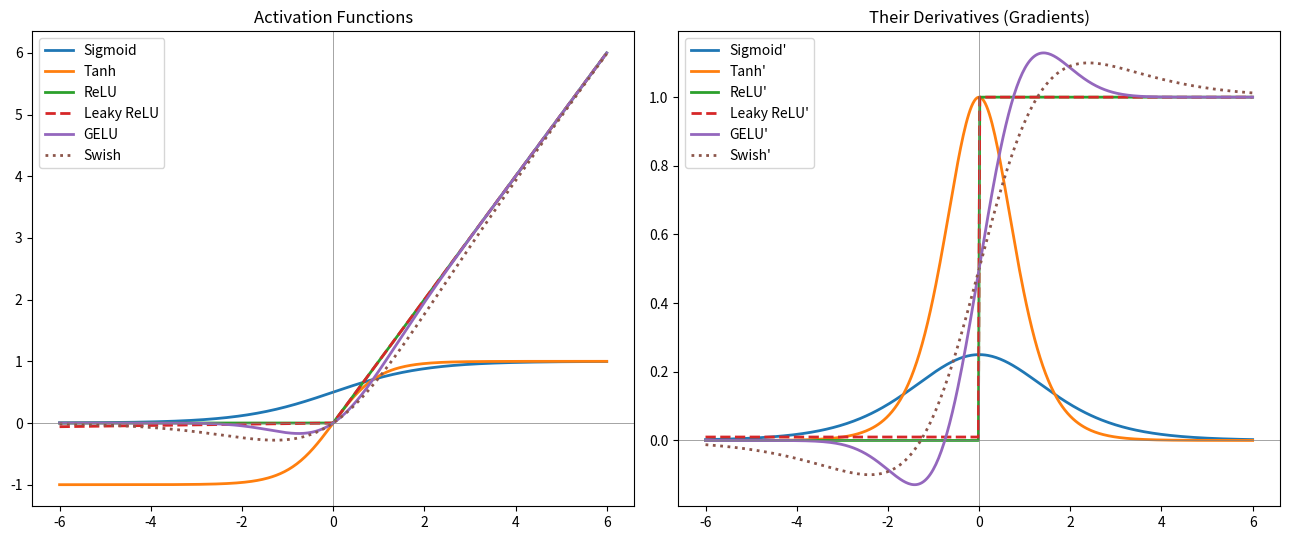

This figure's Python source: (Note: this script raises an exception after producing the figure.)
"""
Activation Functions From Scratch — Built With NumPy
=======================================================
No PyTorch, no TensorFlow. Every activation function and its
derivative implemented and evaluated by hand, with real numbers,
not just described qualitatively.

Three things most explainers describe but never show:
  1. How much sigmoid and tanh gradients actually shrink at the
     extremes (the mechanical cause of vanishing gradients).
  2. A dying ReLU neuron caught in the act: a real weight update
     sequence where a neuron gets stuck outputting zero forever.
  3. Modern transformer-era activations (GELU, Swish) plotted
     alongside the classics, since most explainers still stop at
     ReLU despite GELU and Swish being what GPT- and BERT-style
     models actually use in 2026.

Author: Khalid Hussain, ReviewPublically.com
"""

import numpy as np
import matplotlib.pyplot as plt

# ---------------------------------------------------------------
# 1. Activation functions and their exact derivatives
# ---------------------------------------------------------------
def sigmoid(x):
    return 1 / (1 + np.exp(-x))

def sigmoid_grad(x):
    s = sigmoid(x)
    return s * (1 - s)

def tanh(x):
    return np.tanh(x)

def tanh_grad(x):
    return 1 - np.tanh(x) ** 2

def relu(x):
    return np.maximum(0, x)

def relu_grad(x):
    return (x > 0).astype(float)

def leaky_relu(x, alpha=0.01):
    return np.where(x > 0, x, alpha * x)

def leaky_relu_grad(x, alpha=0.01):
    return np.where(x > 0, 1.0, alpha)

def gelu(x):
    # Exact GELU using the Gaussian CDF (erf-based), not the tanh approximation
    from scipy.special import erf
    return 0.5 * x * (1 + erf(x / np.sqrt(2)))

def gelu_grad(x):
    from scipy.special import erf
    cdf = 0.5 * (1 + erf(x / np.sqrt(2)))
    pdf = np.exp(-0.5 * x ** 2) / np.sqrt(2 * np.pi)
    return cdf + x * pdf

def swish(x, beta=1.0):
    return x * sigmoid(beta * x)

def swish_grad(x, beta=1.0):
    s = sigmoid(beta * x)
    return s + beta * x * s * (1 - s)

# ---------------------------------------------------------------
# 2. Real gradient values at the extremes (the vanishing gradient
#    problem, shown as numbers instead of described in words)
# ---------------------------------------------------------------
test_points = np.array([-6, -4, -2, 0, 2, 4, 6], dtype=float)

print("Gradient values at increasing input magnitude:")
print(f"{'x':>6} | {'sigmoid':>10} | {'tanh':>10} | {'ReLU':>8} | {'GELU':>10}")
for x in test_points:
    print(f"{x:6.1f} | {sigmoid_grad(x):10.6f} | {tanh_grad(x):10.6f} | {relu_grad(x):8.1f} | {gelu_grad(x):10.6f}")

print(f"\nAt x=6, sigmoid's gradient has shrunk to {sigmoid_grad(6.0):.8f}")
print(f"({sigmoid_grad(0.0) / sigmoid_grad(6.0):.0f}x smaller than its peak gradient at x=0)")
print("This is the exact mechanism behind vanishing gradients in deep sigmoid networks:")
print("stack enough layers like this and the gradient reaching early layers underflows toward zero.")

# ---------------------------------------------------------------
# 3. Dying ReLU, demonstrated with a real (if simplified) update
# ---------------------------------------------------------------
print("\n--- Dying ReLU demonstration ---")
np.random.seed(0)
w = 0.5   # a single neuron's weight, deliberately unlucky initialization
b = 2.0
lr = 0.5
X_batch = np.random.uniform(-1, 1, 20)  # a batch of typical inputs
# dL/dz held constant and positive: gradient descent will keep pushing
# this neuron's pre-activation down every step it is still active,
# the way a persistently large error signal would in a real network.
dL_dz = 3.0

print(f"Initial weight={w}, bias={b}")
for step in range(6):
    z = w * X_batch + b
    grad_b = np.mean(relu_grad(z) * dL_dz)   # 0 once the neuron is fully dead
    b = b - lr * grad_b                       # standard gradient descent
    z_after = w * X_batch + b
    alive_fraction = np.mean(z_after > 0)
    print(f"Step {step+1}: bias={b:.3f}, gradient={grad_b:.3f}, fraction of batch still activating: {alive_fraction:.2f}")

print("\nOnce z <= 0 for the entire batch, ReLU's gradient is 0 everywhere in that")
print("batch, so this neuron stops receiving any weight update. It is now dead,")
print("permanently, since a zero gradient means no future step can revive it either.")

# ---------------------------------------------------------------
# 4. Plots for the article
# ---------------------------------------------------------------
x = np.linspace(-6, 6, 400)

fig, axes = plt.subplots(1, 2, figsize=(13, 5.5))

axes[0].plot(x, sigmoid(x), label="Sigmoid", linewidth=2)
axes[0].plot(x, tanh(x), label="Tanh", linewidth=2)
axes[0].plot(x, relu(x), label="ReLU", linewidth=2)
axes[0].plot(x, leaky_relu(x), label="Leaky ReLU", linewidth=2, linestyle="--")
axes[0].plot(x, gelu(x), label="GELU", linewidth=2)
axes[0].plot(x, swish(x), label="Swish", linewidth=2, linestyle=":")
axes[0].set_title("Activation Functions")
axes[0].legend()
axes[0].axhline(0, color="gray", linewidth=0.5)
axes[0].axvline(0, color="gray", linewidth=0.5)

axes[1].plot(x, sigmoid_grad(x), label="Sigmoid'", linewidth=2)
axes[1].plot(x, tanh_grad(x), label="Tanh'", linewidth=2)
axes[1].plot(x, relu_grad(x), label="ReLU'", linewidth=2)
axes[1].plot(x, leaky_relu_grad(x), label="Leaky ReLU'", linewidth=2, linestyle="--")
axes[1].plot(x, gelu_grad(x), label="GELU'", linewidth=2)
axes[1].plot(x, swish_grad(x), label="Swish'", linewidth=2, linestyle=":")
axes[1].set_title("Their Derivatives (Gradients)")
axes[1].legend()
axes[1].axhline(0, color="gray", linewidth=0.5)
axes[1].axvline(0, color="gray", linewidth=0.5)

fig.tight_layout()
fig.savefig("/home/claude/activation-functions-from-scratch/activation_functions.png", dpi=150)
plt.close()

# Dying ReLU visualization
fig, ax = plt.subplots(figsize=(9, 4.5))
steps = list(range(1, 7))
alive_fractions = []
w2, b2 = 0.5, 2.0
for step in steps:
    z = w2 * X_batch + b2
    grad_b = np.mean(relu_grad(z) * dL_dz)
    b2 = b2 - lr * grad_b
    z_after = w2 * X_batch + b2
    alive_fractions.append(np.mean(z_after > 0) * 100)

ax.plot(steps, alive_fractions, marker="o", linewidth=2, color="#B2433B")
ax.set_xlabel("Training step")
ax.set_ylabel("% of batch still activating (z > 0)")
ax.set_title("A ReLU Neuron Dying in Real Time")
ax.set_ylim(-5, 105)
fig.tight_layout()
fig.savefig("/home/claude/activation-functions-from-scratch/dying_relu.png", dpi=150)
plt.close()

print("\nSaved: activation_functions.png, dying_relu.png")
